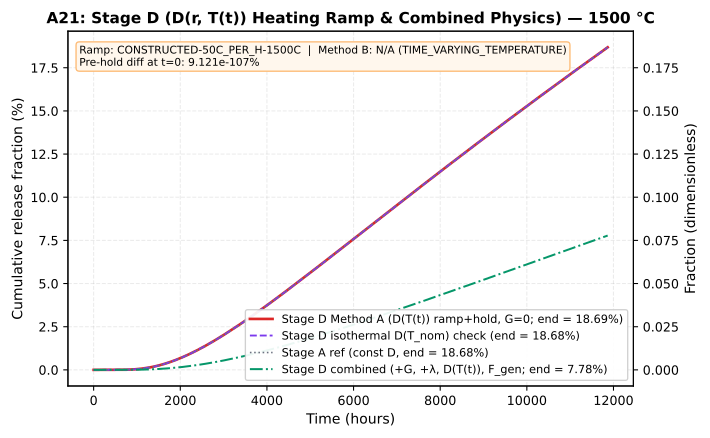

The file beside this chart, header and first rows:
time_h, stage_d_ramp_decay_off_pct, stage_d_isothermal_pct, stage_a_ref_pct, stage_d_combined_pct
0.0, 9.121442762323273e-107, 0.0, 0.0, 7.534001838854426e-107
0.05, 3.848817441417082e-35, 4.7305388207835437e-54, 4.7305388207835437e-54, 3.519511293255214e-35
0.054, 4.1567228367303247e-35, 5.108981926446227e-54, 5.108981926446227e-54, 3.8010721967155186e-35
0.05832, 4.489260663668986e-35, 5.517700480561926e-54, 5.517700480561926e-54, 4.1051579724529757e-35
0.06299, 4.848401516762456e-35, 5.959116519006881e-54, 5.959116519006881e-54, 4.433570610249168e-35
0.06802, 5.236273638103426e-35, 6.435845840527431e-54, 6.435845840527431e-54, 4.788256259069078e-35
0.07347, 5.655175529151764e-35, 6.950713507769627e-54, 6.950713507769627e-54, 5.171316759794662e-35
0.07934, 6.107589571483768e-35, 7.506770588391197e-54, 7.506770588391197e-54, 5.58502210057811e-35
0.08569, 6.596196737202631e-35, 8.107312235462495e-54, 8.107312235462495e-54, 6.031823868624506e-35
0.09255, 7.123892476178828e-35, 8.755897214299495e-54, 8.755897214299495e-54, 6.514369778114456e-35
0.09995, 7.693803874273086e-35, 9.456368991443454e-54, 9.456368991443454e-54, 7.035519360363565e-35
0.1079, 8.309308184214796e-35, 1.0212878510758931e-53, 1.0212878510758931e-53, 7.598360909192527e-35
0.1166, 8.974052838952003e-35, 1.1029908791619649e-53, 1.1029908791619649e-53, 8.206229781927952e-35
0.1259, 9.69197706606824e-35, 1.1912301494949218e-53, 1.1912301494949218e-53, 8.862728164482257e-35
0.136, 1.0467335231353548e-34, 1.286528561454516e-53, 1.286528561454516e-53, 9.571746417640699e-35
0.1469, 1.1304722049861832e-34, 1.3894508463708773e-53, 1.3894508463708773e-53, 1.0337486131051956e-34
0.1586, 1.2209099813850866e-34, 1.5006069140805475e-53, 1.5006069140805475e-53, 1.1164485021536193e-34
0.1713, 1.318582779895906e-34, 1.6206554672069913e-53, 1.6206554672069913e-53, 1.20576438232592e-34
0.185, 1.4240694022875597e-34, 1.7503079045835507e-53, 1.7503079045835507e-53, 1.3022255329119765e-34
0.1998, 1.5379949544705585e-34, 1.890332536950235e-53, 1.890332536950235e-53, 1.4064035755449292e-34
0.2158, 1.6610345508282317e-34, 2.0415591399062535e-53, 2.0415591399062535e-53, 1.5189158615885496e-34
0.233, 1.7939173148944703e-34, 2.2048838710987543e-53, 2.2048838710987543e-53, 1.6404291305156153e-34
0.2517, 1.937430700086024e-34, 2.381274580786655e-53, 2.381274580786655e-53, 1.771663460956861e-34
0.2718, 2.0924251560929207e-34, 2.5717765472495876e-53, 2.5717765472495876e-53, 1.913396537833424e-34
0.2936, 2.259819168580353e-34, 2.777518671029554e-53, 2.777518671029554e-53, 2.066468260860096e-34
0.3171, 2.4406047020667846e-34, 2.99972016471192e-53, 2.99972016471192e-53, 2.2317857217289068e-34
0.3424, 2.63585307823212e-34, 3.2396977778888733e-53, 3.2396977778888733e-53, 2.4103285794672122e-34
0.3698, 2.846721324490695e-34, 3.4988736001199836e-53, 3.4988736001199836e-53, 2.6031548658245946e-34
0.3994, 3.074459030449955e-34, 3.778783488129583e-53, 3.778783488129583e-53, 2.8114072550905657e-34
0.4314, 3.32041575288595e-34, 4.0810861671799487e-53, 4.0810861671799487e-53, 3.03631983549781e-34
0.4659, 3.5860490131168343e-34, 4.407573060554346e-53, 4.407573060554346e-53, 3.2792254223376426e-34
0.5031, 3.872932934166166e-34, 4.760178905398693e-53, 4.760178905398693e-53, 3.5415634561246403e-34
0.5434, 4.182767568899464e-34, 5.140993217830589e-53, 5.140993217830589e-53, 3.8248885326146153e-34
0.5869, 4.517388974411403e-34, 5.552272675257036e-53, 5.552272675257036e-53, 4.130879615223768e-34
0.6338, 4.8787800923643175e-34, 5.9964544892776e-53, 5.9964544892776e-53, 4.461349984441672e-34
0.6845, 5.269082499753484e-34, 6.476170848419808e-53, 6.476170848419808e-53, 4.818257983197024e-34
0.7393, 5.690609099733746e-34, 6.994264516293393e-53, 6.994264516293393e-53, 5.203718621852771e-34
0.7984, 6.145857827712468e-34, 7.553805677596863e-53, 7.553805677596863e-53, 5.620016111601013e-34
0.8623, 6.637526453929456e-34, 8.158110131804614e-53, 8.158110131804614e-53, 6.0696174005290865e-34
0.9313, 7.168528570243797e-34, 8.810758942348983e-53, 8.810758942348983e-53, 6.555186792571399e-34
1.006, 7.74201085586331e-34, 9.515619657736904e-53, 9.515619657736904e-53, 7.079601735977118e-34
1.086, 8.361371724332374e-34, 1.0276869230355855e-52, 1.0276869230355855e-52, 7.64596987485529e-34
1.173, 9.030281462278967e-34, 1.1099018768784326e-52, 1.1099018768784326e-52, 8.257647464843712e-34
1.267, 9.752703979261305e-34, 5.6007573385500386e-52, 5.6007573385500386e-52, 8.918259262031228e-34
1.368, 1.0532920297602185e-33, 1.1210026701521248e-51, 1.1210026701521248e-51, 9.631720002993706e-34
1.478, 1.1375553921410372e-33, 1.7268037613530163e-51, 1.7268037613530163e-51, 1.0402257603233213e-33
1.596, 1.2285598235123191e-33, 2.3810689398499803e-51, 2.3810689398499803e-51, 1.123443821149186e-33
1.724, 1.3268446093933063e-33, 3.087675332626701e-51, 3.087675332626701e-51, 1.2133193268411223e-33
1.862, 1.4329921781447714e-33, 3.8508102368255574e-51, 3.8508102368255574e-51, 1.3103848729884124e-33
2.011, 1.5476315523963513e-33, 4.6749959333603235e-51, 4.6749959333603235e-51, 1.415215662827484e-33
2.171, 1.671442076588062e-33, 5.565116485617873e-51, 5.565116485617873e-51, 1.5284329158536851e-33
2.345, 1.805157442715105e-33, 6.526446682056025e-51, 6.526446682056025e-51, 1.6507075491219785e-33
2.533, 1.949570038132314e-33, 3.291659017170553e-50, 3.291659017170553e-50, 1.7827641530517366e-33
2.735, 2.1055356411829004e-33, 6.602335262661849e-50, 6.602335262661849e-50, 1.9253852852958774e-33
2.954, 2.2739784924775304e-33, 1.0177865607792456e-49, 1.0177865607792456e-49, 2.0794161081195458e-33
3.19, 9.074065935818028e-33, 1.4039438380533503e-49, 1.4039438380533503e-49, 7.744570895403466e-33
3.446, 1.6491353378415887e-32, 1.8209936975093828e-49, 1.8209936975093828e-49, 1.39237515306875e-32
3.721, 2.4502023816421748e-32, 7.303789038607498e-49, 7.303789038607498e-49, 2.059726661679441e-32
4.019, 3.315354788946796e-32, 1.6969768463768744e-48, 1.6969768463768744e-48, 2.7804662909789764e-32
4.341, 4.249719388835795e-32, 2.740902624294289e-48, 2.740902624294289e-48, 3.5588650906224825e-32
... 106 more rows
